Run: headless pygame with SDL's dummy video driver; simulated clock (each Clock.tick advances the game by its frame time, no real sleeping); random seed 0; keys injected as events and as key.get_pressed() state; no mouse input; restart key R tapped at the start of phases 3 and 4.
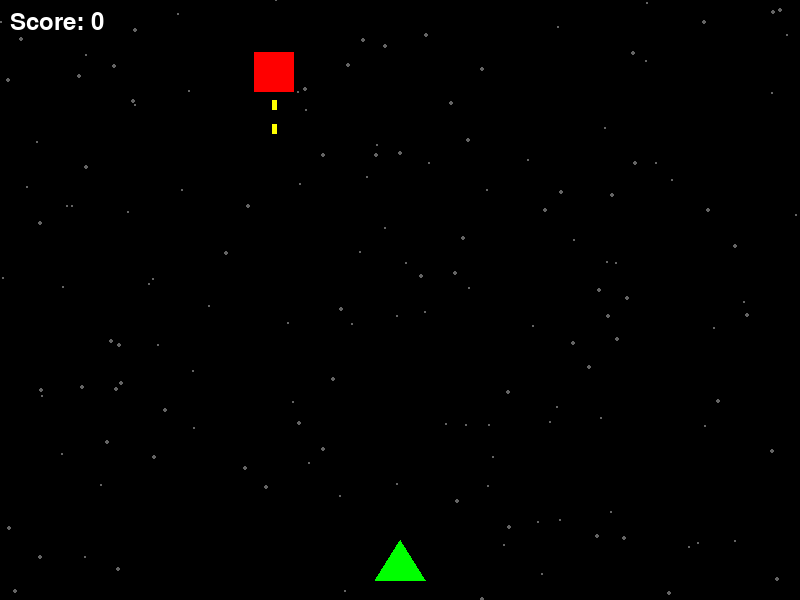
Frame 1 of 4 · flips 1–60 · no input
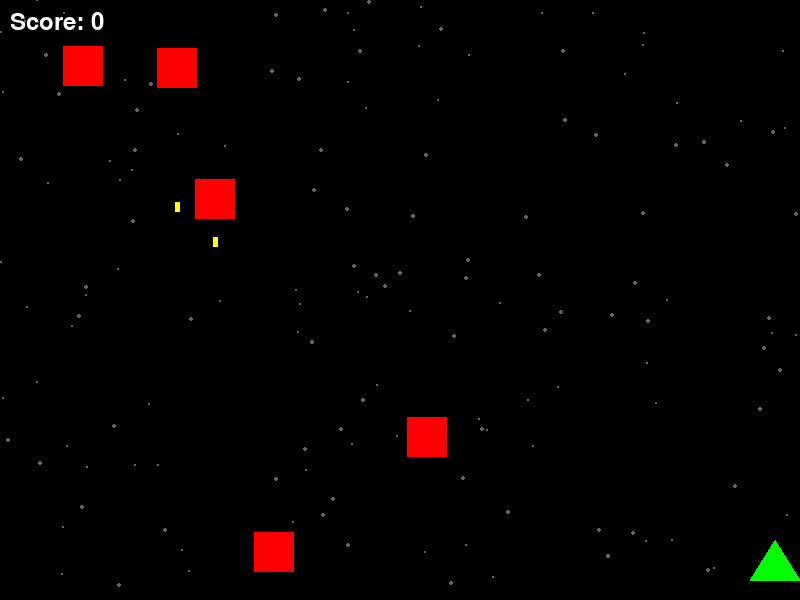
Frame 2 of 4 · flips 61–180 · tapped SPACE, RETURN · held RIGHT (→), D
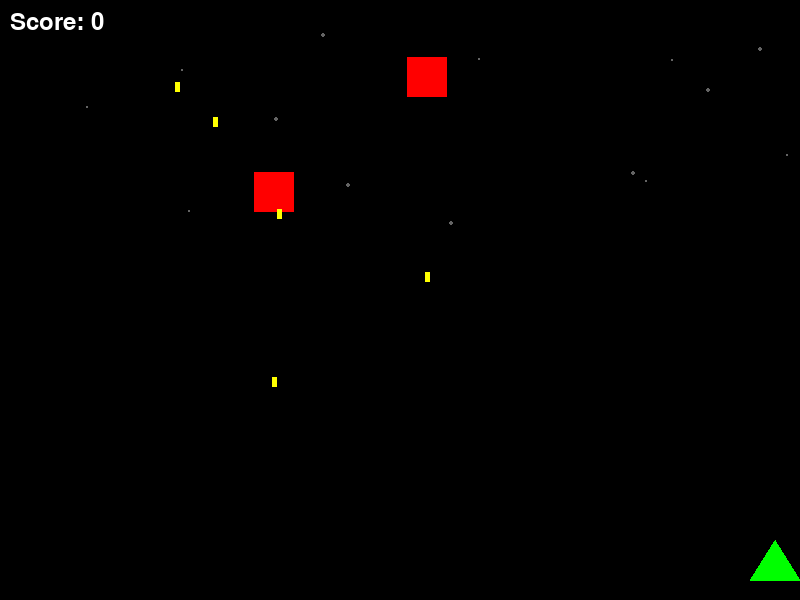
Frame 3 of 4 · flips 181–300 · tapped R · held DOWN (↓), S
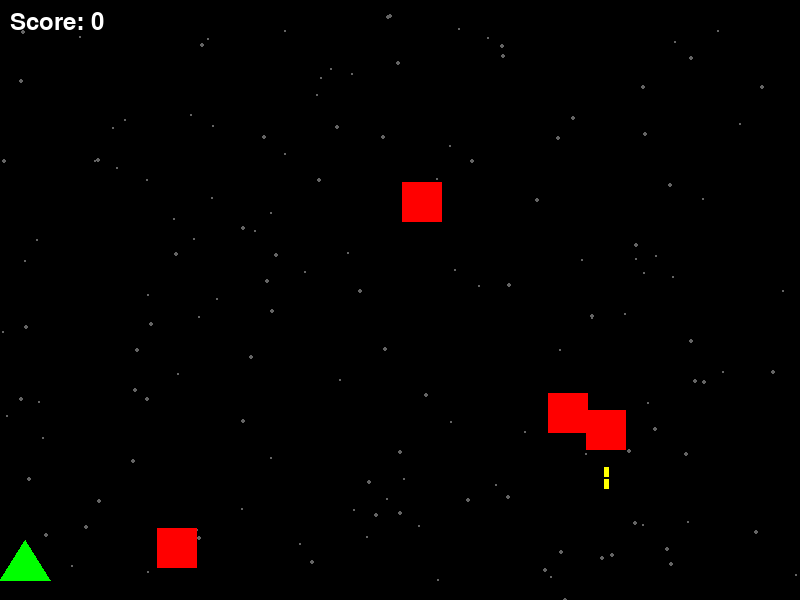
Frame 4 of 4 · flips 301–420 · tapped R · held LEFT (←), A, UP (↑), W

The pygame program that drew these frames:

import pygame
import random
import math

# --- Pygame 초기화 ---
pygame.init()

# --- 화면 설정 ---
screen_width = 800
screen_height = 600
screen = pygame.display.set_mode((screen_width, screen_height))
pygame.display.set_caption("갤러그 스타일 슈팅 게임 by Gemini")

# --- 색상 정의 ---
BLACK = (0, 0, 0)
WHITE = (255, 255, 255)
GREEN = (0, 255, 0)
RED = (255, 0, 0)
BLUE = (0, 180, 255)
YELLOW = (255, 255, 0)
GRAY = (100, 100, 100)

# --- 배경 별 설정 ---
stars = []
for _ in range(150):
    x = random.randrange(0, screen_width)
    y = random.randrange(0, screen_height)
    size = random.randint(1, 2)
    speed = random.randint(1, 4)
    stars.append({'x': x, 'y': y, 'size': size, 'speed': speed})

# --- 플레이어 설정 ---
player_width = 50
player_height = 40
player_rect = pygame.Rect((screen_width - player_width) / 2, screen_height - player_height - 20, player_width, player_height)
player_speed = 7
player_move_x = 0
player_move_y = 0

# --- 적(Enemy) 설정 ---
enemy_width = 40
enemy_height = 40
enemies = []
max_enemies = 10
enemy_spawn_timer = 0
enemy_spawn_delay = 30 # 숫자가 작을수록 더 빨리 스폰됨
enemy_fire_rate = 80 # 숫자가 낮을수록 더 자주 발사

# --- 총알(Bullet) 설정 ---
player_bullet_speed = 15
player_bullets = []
enemy_bullet_speed = 6
enemy_bullets = [] # 이제 총알은 딕셔너리 {'rect': rect, 'vx': vx, 'vy': vy} 형태로 관리

# --- 점수 설정 ---
score_value = 0
font = pygame.font.Font(None, 36)

def spawn_enemy():
    """새로운 적을 화면 상단에 생성합니다."""
    x = random.randint(0, screen_width - enemy_width)
    y = random.randint(-100, -50)
    speed_y = random.randint(2, 4)
    enemy_rect = pygame.Rect(x, y, enemy_width, enemy_height)
    enemies.append({'rect': enemy_rect, 'speed_y': speed_y})

def show_score():
    """화면에 점수를 표시합니다."""
    score_text = font.render(f"Score: {score_value}", True, WHITE)
    screen.blit(score_text, (10, 10))

def draw_player(rect):
    """플레이어를 그립니다."""
    pygame.draw.polygon(screen, GREEN, [
        (rect.centerx, rect.top),
        (rect.left, rect.bottom),
        (rect.right, rect.bottom)
    ])

def draw_enemy(rect):
    """적을 그립니다."""
    pygame.draw.rect(screen, RED, rect)

def draw_stars():
    """배경의 별들을 그립니다."""
    for star in stars:
        pygame.draw.circle(screen, GRAY, (star['x'], star['y']), star['size'])

def update_stars(scroll):
    """별들의 위치를 업데이트하여 스크롤 효과를 줍니다."""
    for star in stars:
        star['y'] += star['speed'] + scroll
        if star['y'] > screen_height:
            star['y'] = random.randrange(-10, 0)
            star['x'] = random.randrange(0, screen_width)

def game_over_text():
    """게임 오버 텍스트를 표시합니다."""
    over_font = pygame.font.Font(None, 72)
    over_text = over_font.render("GAME OVER", True, WHITE)
    text_rect = over_text.get_rect(center=(screen_width / 2, screen_height / 2))
    screen.blit(over_text, text_rect)
    
    restart_font = pygame.font.Font(None, 36)
    restart_text = restart_font.render("Press 'R' to Restart", True, WHITE)
    restart_rect = restart_text.get_rect(center=(screen_width / 2, screen_height / 2 + 50))
    screen.blit(restart_text, restart_rect)

def reset_game():
    """게임을 초기 상태로 리셋합니다."""
    global score_value, game_over, player_move_x, player_move_y
    score_value = 0
    game_over = False
    enemies.clear()
    player_bullets.clear()
    enemy_bullets.clear()
    player_rect.centerx = screen_width / 2
    player_rect.bottom = screen_height - 20
    player_move_x = 0
    player_move_y = 0


# --- 게임 루프 ---
running = True
game_over = False
clock = pygame.time.Clock()

while running:
    clock.tick(60) # FPS 60으로 설정
    
    # --- 이벤트 처리 ---
    for event in pygame.event.get():
        if event.type == pygame.QUIT:
            running = False

        if event.type == pygame.KEYDOWN:
            if not game_over:
                if event.key == pygame.K_LEFT: player_move_x = -player_speed
                if event.key == pygame.K_RIGHT: player_move_x = player_speed
                if event.key == pygame.K_UP: player_move_y = -player_speed
                if event.key == pygame.K_DOWN: player_move_y = player_speed
                if event.key == pygame.K_SPACE:
                    bullet_rect = pygame.Rect(player_rect.centerx - 2, player_rect.top, 5, 15)
                    player_bullets.append(bullet_rect)
            else:
                if event.key == pygame.K_r:
                    reset_game()

        if event.type == pygame.KEYUP:
            if event.key in [pygame.K_LEFT, pygame.K_RIGHT]: player_move_x = 0
            if event.key in [pygame.K_UP, pygame.K_DOWN]: player_move_y = 0

    # --- 게임 로직 (게임 오버가 아닐 때만 실행) ---
    if not game_over:
        # 위/아래 이동에 따른 스크롤 값 계산 (위로 가면(-), 스크롤은(+) / 아래로 가면(+), 스크롤은(-))
        scroll = -player_move_y

        # 배경 별 위치 업데이트
        update_stars(scroll)

        # 플레이어 위치 업데이트 (수평 이동만 적용)
        player_rect.x += player_move_x
        player_rect.left = max(0, player_rect.left)
        player_rect.right = min(screen_width, player_rect.right)

        # 적 생성
        if len(enemies) < max_enemies:
            enemy_spawn_timer += 1
            if enemy_spawn_timer >= enemy_spawn_delay:
                spawn_enemy()
                enemy_spawn_timer = 0
        
        # 적 이동 및 공격
        for enemy in enemies[:]:
            enemy['rect'].y += enemy['speed_y'] + scroll
            if enemy['rect'].top > screen_height:
                enemies.remove(enemy)

            # 무작위로 적 총알 발사
            if random.randint(1, enemy_fire_rate) == 1:
                vx, vy = 0, enemy_bullet_speed
                # 20% 확률로 플레이어를 조준하는 탄 발사
                if random.randint(1, 5) == 1:
                    dx = player_rect.centerx - enemy['rect'].centerx
                    dy = player_rect.centery - enemy['rect'].centery
                    dist = math.hypot(dx, dy)
                    if dist > 0:
                        vx = (dx / dist) * enemy_bullet_speed
                        vy = (dy / dist) * enemy_bullet_speed

                bullet_rect = pygame.Rect(enemy['rect'].centerx - 2, enemy['rect'].bottom, 5, 10)
                enemy_bullets.append({'rect': bullet_rect, 'vx': vx, 'vy': vy})

        # 플레이어 총알 이동 (스크롤에 영향받지 않음)
        player_bullets = [b for b in player_bullets if b.bottom > 0]
        for bullet in player_bullets:
            bullet.y -= player_bullet_speed

        # 적 총알 이동
        enemy_bullets_on_screen = []
        for bullet in enemy_bullets:
            bullet['rect'].x += bullet['vx']
            bullet['rect'].y += bullet['vy'] + scroll
            if bullet['rect'].top < screen_height and bullet['rect'].bottom > 0:
                 enemy_bullets_on_screen.append(bullet)
        enemy_bullets = enemy_bullets_on_screen

        # --- 충돌 감지 ---
        # 플레이어 총알 vs 적
        for bullet in player_bullets[:]:
            for enemy in enemies[:]:
                if bullet.colliderect(enemy['rect']):
                    player_bullets.remove(bullet)
                    enemies.remove(enemy)
                    score_value += 10
                    break
        
        # 적 총알 vs 플레이어
        for bullet in enemy_bullets:
            if player_rect.colliderect(bullet['rect']):
                game_over = True
                break

    # --- 렌더링 (화면에 그리기) ---
    screen.fill(BLACK)
    draw_stars()
    
    if not game_over:
        draw_player(player_rect)
        for enemy in enemies:
            draw_enemy(enemy['rect'])
        for bullet in player_bullets:
            pygame.draw.rect(screen, BLUE, bullet)
        for bullet in enemy_bullets:
            pygame.draw.rect(screen, YELLOW, bullet['rect'])
    
    show_score()

    if game_over:
        game_over_text()

    pygame.display.update()

pygame.quit()
